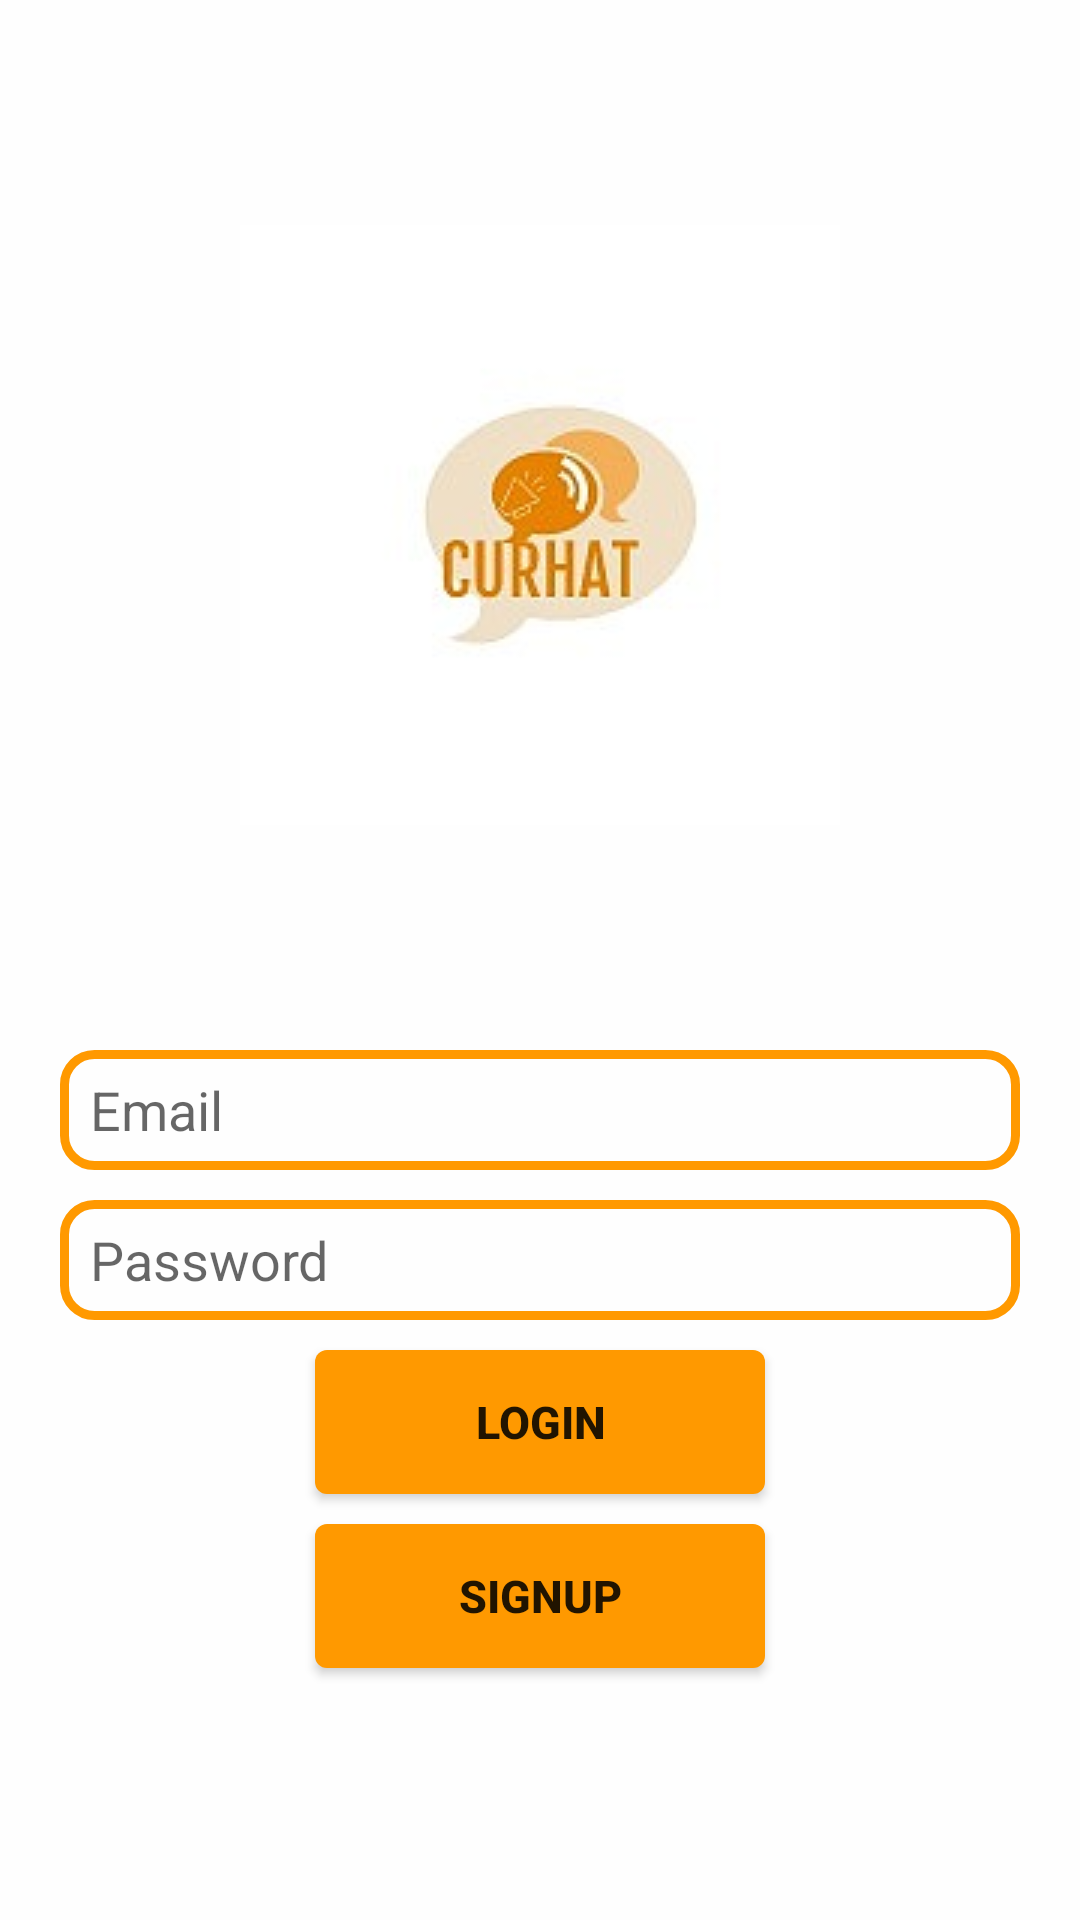

Here is an Android app screen rendered from its layout file. Give the layout XML and the strings, colors and styles it references.
<!-- AndroidManifest.xml: application theme Theme.CURHAT16 -->
<!-- res/layout/activity_log_in.xml -->
<?xml version="1.0" encoding="utf-8"?>
<RelativeLayout
    xmlns:android="http://schemas.android.com/apk/res/android"
    xmlns:app="http://schemas.android.com/apk/res-auto"
    xmlns:tools="http://schemas.android.com/tools"
    android:layout_width="match_parent"
    android:layout_height="match_parent"
    tools:context=".LogIn"
    android:background="#FEFEFE">

    <ImageView
        android:id="@+id/app_logo"
        android:layout_width="200dp"
        android:layout_height="250sp"
        android:src="@drawable/image"
        android:layout_centerHorizontal="true"
        android:layout_marginTop="50dp"
        />
    <EditText
        android:id="@+id/edt_email"
        android:layout_width="match_parent"
        android:layout_height="40dp"
        android:layout_below="@+id/app_logo"
        android:layout_marginTop="50dp"
        android:hint="Email"
        android:textColor="@color/black"
        android:background="@drawable/edt_backgroud"
        android:paddingLeft="10dp"
        android:layout_marginLeft="20dp"
        android:layout_marginRight="20dp" />
    <EditText
        android:id="@+id/edt_password"
        android:layout_width="match_parent"
        android:layout_height="40dp"
        android:layout_below="@+id/edt_email"
        android:layout_marginTop="10dp"
        android:hint="Password"
        android:textColor="@color/black"
        android:background="@drawable/edt_backgroud"
        android:paddingLeft="10dp"
        android:layout_marginLeft="20dp"
        android:layout_marginRight="20dp" />
    <Button
        android:id="@+id/btn_Login"
        android:background="@drawable/btn_background"
        android:backgroundTint="@color/orange"
        android:layout_width="150dp"
        android:layout_height="wrap_content"
        android:layout_below="@id/edt_password"
        android:text="LOGIN"
        android:layout_centerHorizontal="true"
        android:textSize="15sp"
        android:textStyle="bold"
        android:layout_marginTop="10dp"/>
    <Button
        android:id="@+id/btn_Signup"
        android:background="@drawable/btn_background"
        android:backgroundTint="@color/orange"
        android:layout_width="150dp"
        android:layout_height="wrap_content"
        android:layout_below="@id/btn_Login"
        android:text="SIGNUP"
        android:layout_centerHorizontal="true"
        android:layout_marginTop="10dp"
        android:textSize="15sp"
        android:textStyle="bold"/>

</RelativeLayout>
<!-- resources referenced by this layout -->
<resources>
  <color name="black">#FF000000</color>
  <color name="orange">#ff9900</color>
  <!-- drawable btn_background (drawable) -->
  <?xml version="1.0" encoding="utf-8"?>
  <shape
      xmlns:android="http://schemas.android.com/apk/res/android">
      <corners
          android:radius="4dp"/>
      <solid
          android:color="@color/orange"/>
  
  </shape>
  <!-- drawable edt_backgroud (drawable) -->
  <?xml version="1.0" encoding="utf-8"?>
  <shape xmlns:android="http://schemas.android.com/apk/res/android">
      <corners android:radius="10dp"/>
      <stroke android:color="@color/orange" android:width="3dp"/>
  </shape>
  <!-- drawable image: jpg bitmap (drawable-v24, 4563 bytes) -->
  <style name="Theme.CURHAT16" parent="Theme.AppCompat.Light">
          
          <item name="colorPrimary">@color/purple_500</item>
          <item name="colorPrimaryVariant">@color/purple_700</item>
          <item name="colorOnPrimary">@color/white</item>
          
          <item name="colorSecondary">@color/teal_200</item>
          <item name="colorSecondaryVariant">@color/teal_700</item>
          <item name="colorOnSecondary">@color/black</item>
          
          <item name="android:statusBarColor" tools:targetApi="21">?attr/colorPrimaryVariant</item>
          
      </style>
  <color name="purple_500">#FF6200EE</color>
  <color name="purple_700">#FF3700B3</color>
  <color name="white">#FFFFFFFF</color>
  <color name="teal_200">#FF03DAC5</color>
  <color name="teal_700">#FF018786</color>
</resources>
